Dataset: Avocado Augmneted_Dataset (GitHub, javapa2022/Software-enfermedades-de-hojas-de-paltas). Classes: disease, healthy.

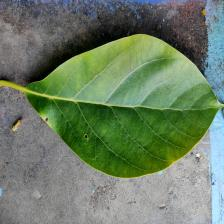
Label: healthy

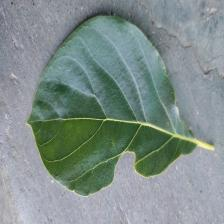
Label: disease

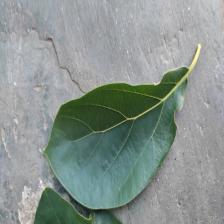
Label: healthy

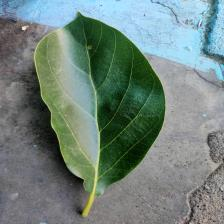
Label: healthy

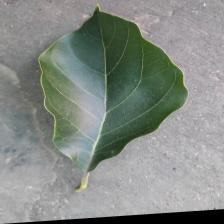
Label: disease

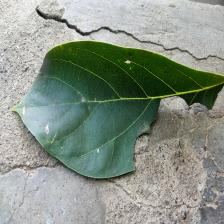
Label: disease
